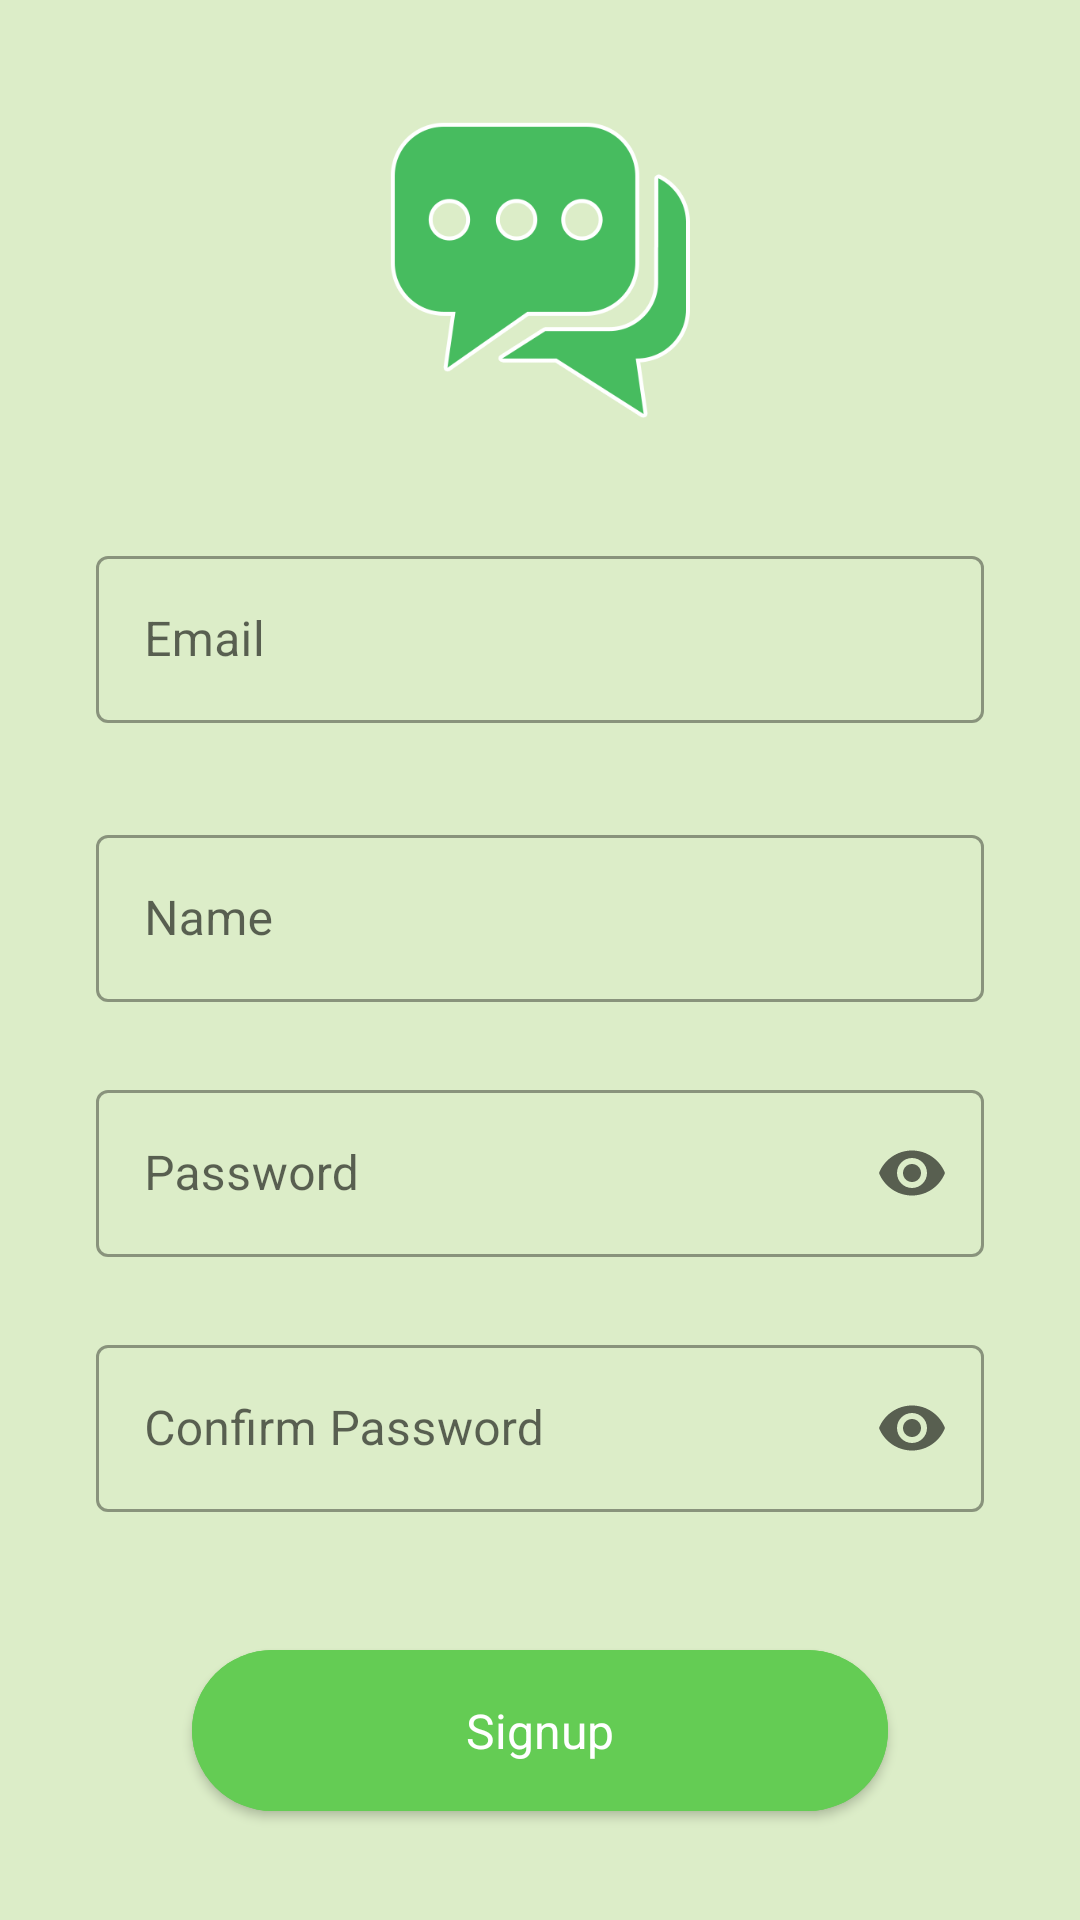

Reconstruct the res/layout file that produces this screen, plus the resources it refers to.
<!-- AndroidManifest.xml: application theme Theme.ChatX -->
<!-- res/layout/fragment_register.xml -->
<?xml version="1.0" encoding="utf-8"?>
<androidx.constraintlayout.widget.ConstraintLayout xmlns:android="http://schemas.android.com/apk/res/android"
    xmlns:app="http://schemas.android.com/apk/res-auto"
    xmlns:tools="http://schemas.android.com/tools"
    android:layout_width="match_parent"
    android:layout_height="match_parent"
    android:background="#DCEDC8"
    tools:context=".auth.RegisterFragment">

    <ImageView
        android:id="@+id/logo_imageView"
        android:layout_width="100dp"
        android:layout_height="100dp"
        android:layout_marginTop="40dp"
        android:contentDescription="@string/logo"
        android:src="@drawable/chatx_logo"
        app:layout_constraintEnd_toEndOf="parent"
        app:layout_constraintStart_toStartOf="parent"
        app:layout_constraintTop_toTopOf="parent" />

    <com.google.android.material.textfield.TextInputLayout
        android:id="@+id/email_text"
        style="@style/Widget.MaterialComponents.TextInputLayout.OutlinedBox"
        android:layout_width="match_parent"
        android:layout_height="wrap_content"
        android:layout_marginStart="32dp"
        android:layout_marginTop="40dp"
        android:layout_marginEnd="32dp"
        android:hint="@string/email"
        app:layout_constraintEnd_toEndOf="parent"
        app:layout_constraintStart_toStartOf="parent"
        app:layout_constraintTop_toBottomOf="@id/logo_imageView"
        app:startIconDrawable="@drawable/person_icon">

        <com.google.android.material.textfield.TextInputEditText
            android:layout_width="match_parent"
            android:layout_height="wrap_content"
            android:inputType="textEmailAddress" />

    </com.google.android.material.textfield.TextInputLayout>


    <com.google.android.material.textfield.TextInputLayout
        android:id="@+id/name_text"
        style="@style/Widget.MaterialComponents.TextInputLayout.OutlinedBox"
        android:layout_width="0dp"
        android:layout_height="wrap_content"
        android:layout_marginTop="32dp"
        android:hint="@string/name"
        app:layout_constraintEnd_toEndOf="@id/email_text"
        app:layout_constraintStart_toStartOf="@id/email_text"
        app:layout_constraintTop_toBottomOf="@id/email_text"
        app:startIconDrawable="@drawable/person_icon">

        <com.google.android.material.textfield.TextInputEditText
            android:layout_width="match_parent"
            android:layout_height="wrap_content"
            android:inputType="textShortMessage" />

    </com.google.android.material.textfield.TextInputLayout>

    <com.google.android.material.textfield.TextInputLayout
        android:id="@+id/password_text"
        style="@style/Widget.MaterialComponents.TextInputLayout.OutlinedBox"
        android:layout_width="0dp"
        android:layout_height="wrap_content"
        android:layout_marginTop="24dp"
        android:hint="@string/password"
        app:endIconMode="password_toggle"
        app:layout_constraintEnd_toEndOf="@id/name_text"
        app:layout_constraintStart_toStartOf="@id/name_text"
        app:layout_constraintTop_toBottomOf="@id/name_text"
        app:startIconDrawable="@drawable/lock_icon">

        <com.google.android.material.textfield.TextInputEditText
            android:layout_width="match_parent"
            android:layout_height="wrap_content"
            android:inputType="textPassword" />

    </com.google.android.material.textfield.TextInputLayout>

    <com.google.android.material.textfield.TextInputLayout
        android:id="@+id/confirm_password_text"
        style="@style/Widget.MaterialComponents.TextInputLayout.OutlinedBox"
        android:layout_width="0dp"
        android:layout_height="wrap_content"
        android:layout_marginTop="24dp"
        android:hint="@string/confirm_password"
        app:endIconMode="password_toggle"
        app:layout_constraintEnd_toEndOf="@id/password_text"
        app:layout_constraintStart_toStartOf="@id/password_text"
        app:layout_constraintTop_toBottomOf="@id/password_text"
        app:startIconDrawable="@drawable/lock_icon">

        <com.google.android.material.textfield.TextInputEditText
            android:layout_width="match_parent"
            android:layout_height="wrap_content"
            android:inputType="textPassword" />

    </com.google.android.material.textfield.TextInputLayout>

    <com.google.android.material.button.MaterialButton
        android:id="@+id/btn_signup"
        style="@style/Widget.MaterialComponents.FloatingActionButton"
        android:layout_width="0dp"
        android:layout_height="wrap_content"
        android:layout_marginStart="32dp"
        android:layout_marginTop="40dp"
        android:layout_marginEnd="32dp"
        android:backgroundTint="@color/emerald"
        android:hint="@string/signup"
        android:padding="16dp"
        android:textColorHint="@color/white"
        android:textSize="16sp"
        app:layout_constraintEnd_toEndOf="@id/confirm_password_text"
        app:layout_constraintStart_toStartOf="@id/confirm_password_text"
        app:layout_constraintTop_toBottomOf="@id/confirm_password_text" />

    <ProgressBar
        android:id="@+id/signup_progressBar"
        android:layout_width="wrap_content"
        android:layout_height="wrap_content"
        android:layout_marginTop="32dp"
        android:visibility="gone"
        app:layout_constraintEnd_toEndOf="@id/btn_signup"
        app:layout_constraintStart_toStartOf="@id/btn_signup"
        app:layout_constraintTop_toBottomOf="@id/btn_signup"
        tools:visibility="visible" />

    <TextView
        android:id="@+id/login_textView"
        android:layout_width="wrap_content"
        android:layout_height="wrap_content"
        android:layout_marginBottom="40dp"
        android:text="@string/already_a_user_login"
        android:textColor="@color/black"
        android:textSize="16sp"
        app:layout_constraintBottom_toBottomOf="parent"
        app:layout_constraintEnd_toEndOf="parent"
        app:layout_constraintStart_toStartOf="parent" />

</androidx.constraintlayout.widget.ConstraintLayout>
<!-- resources referenced by this layout -->
<resources>
  <color name="black">#FF000000</color>
  <color name="emerald">#64cc54</color>
  <color name="white">#ffffff</color>
  <!-- drawable chatx_logo: png bitmap (drawable, 10341 bytes) -->
  <string name="already_a_user_login">Already a user? Login</string>
  <string name="confirm_password">Confirm Password</string>
  <string name="email">Email</string>
  <string name="logo">logo</string>
  <string name="name">Name</string>
  <string name="password">Password</string>
  <string name="signup">Signup</string>
  <style name="Theme.ChatX" parent="Theme.MaterialComponents.Light.NoActionBar">
          
          <item name="colorPrimary">@color/emerald</item>
          <item name="colorPrimaryVariant">@color/orange</item>
          <item name="colorOnPrimary">@color/white</item>
          
          <item name="colorSecondary">@color/green</item>
          <item name="colorSecondaryVariant">@color/yellow</item>
          <item name="colorOnSecondary">@color/black</item>
          
          <item name="android:statusBarColor" tools:targetApi="l">@color/emerald</item>
          
      </style>
  <color name="orange">#ff9a00</color>
  <color name="green">#a4e547</color>
  <color name="yellow">#ffd248</color>
</resources>
